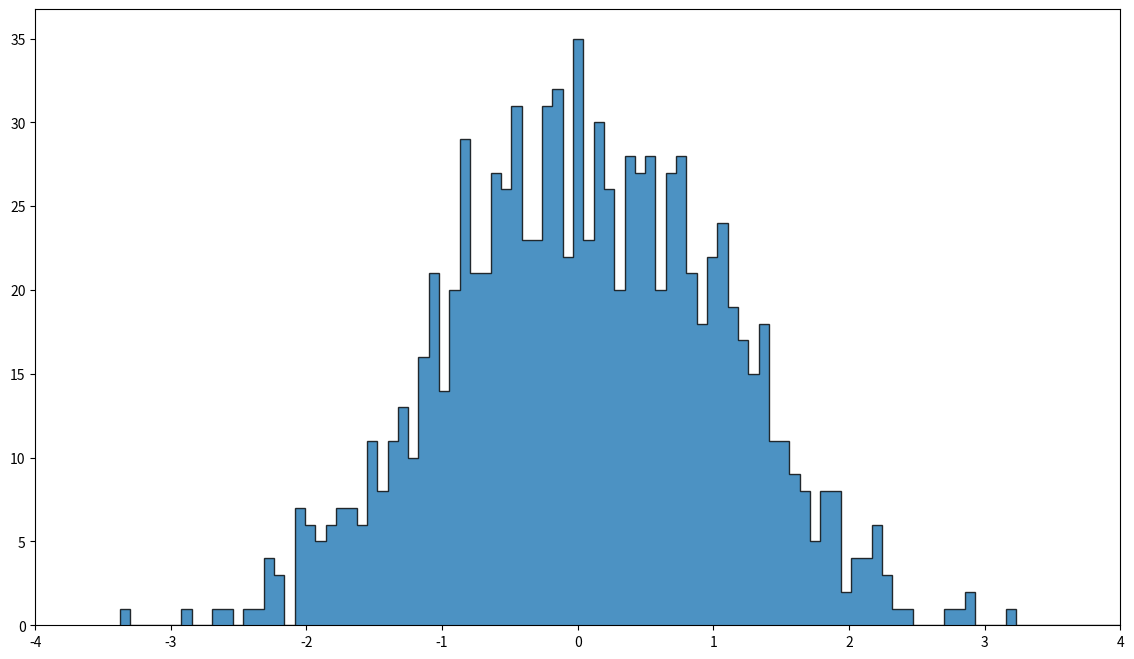
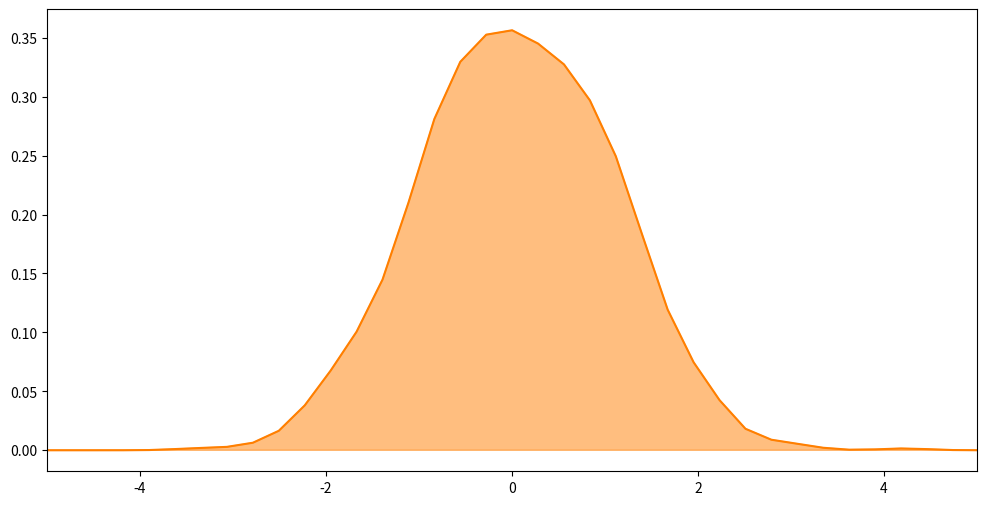

These figures' Python source, in order:
import numpy as np
import pandas as pd
import matplotlib.pyplot as plt

values =  np.random.randn(1000)
plt.subplots(figsize=(14,8))
# plt.hist(values, bins=100, alpha=0.8, histtype='bar', color='steelblue', edgecolor='black')
plt.hist(values, bins=100, alpha=0.8, histtype='step', fill='steelblue', edgecolor='black')
plt.xlim(xmin=-4, xmax=4)
plt.show()

# KDE (kernel density estimation)
from scipy import stats
density=stats.kde.gaussian_kde(values)

plt.subplots(figsize=(12,6))
values = np.linspace(min(values)-10, max(values)+10, 100)

plt.plot(values, density(values), color='#FF7F00')
plt.fill_between(values, 0, density(values), alpha=0.5, color='#FF7F00')
plt.xlim(xmin=-5, xmax=5)

plt.show()
